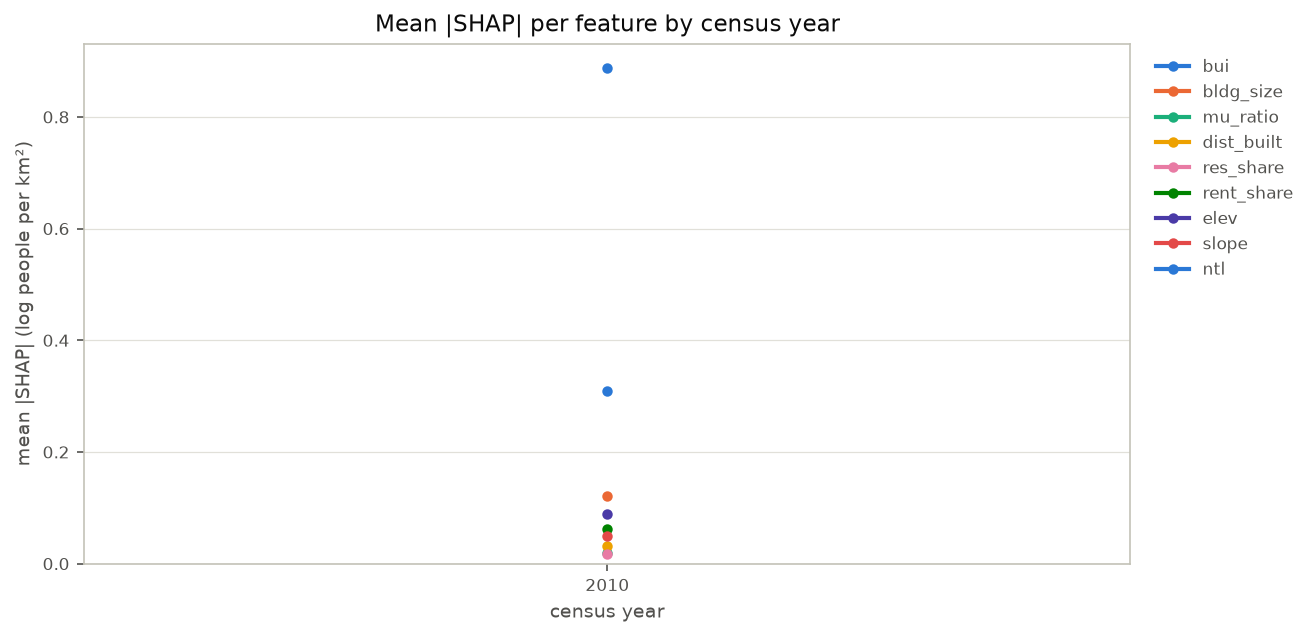

Values plotted in this chart, from the file beside it:
year, bui, bldg_size, mu_ratio, dist_built, res_share, rent_share, elev, slope, ntl
2010, 0.3095, 0.1205, 0.0193, 0.03168, 0.01714, 0.06178, 0.08908, 0.05, 0.8872
